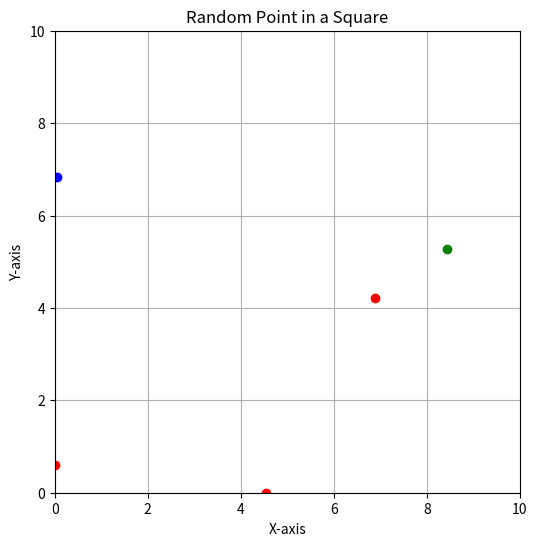

Generate this figure with matplotlib:
import matplotlib.pyplot as plt
import random

# Define the size of the square
square_size = 10  # You can adjust the size as needed

# Generate a random point within the square
point1_x = random.uniform(0, square_size)
point1_y = random.uniform(0, square_size)

# Generate 2nd random point within the square
if (point1_x <= 5) :
    point2_x = random.uniform(5, square_size)
    point2_y = random.uniform(0, square_size)

else:
    point2_x = random.uniform(0, 5)
    point2_y = random.uniform(0, square_size)

# Generate 3rd random point within the square
if (point1_y <= 5) :
    point3_x = random.uniform(1, square_size)
    point3_y = random.uniform(5, square_size)

else:
    point3_x = random.uniform(0, square_size)
    point3_y = random.uniform(0, 5)

# Generate 4th point 
point4_x = random.choice([0,10])
point4_y = random.uniform(0, 10)

# Generate 5th point 
point5_y = random.choice([0, 10])
point5_x = random.uniform(0, 10)

# Create a plot
plt.figure(figsize=(6, 6))  # Adjust the figure size as needed
plt.xlim(0, square_size)
plt.ylim(0, square_size)

# Plot the square
square = plt.Rectangle((0, 0), square_size, square_size, fill=False, color='blue', linewidth=2)
#plt.gca().add_patch(square)

# Plot the random point
plt.plot(point1_x, point1_y, 'ro')
plt.plot(point2_x, point2_y, 'bo')
plt.plot(point3_x, point3_y, 'go')
plt.plot(point4_x, point4_y, 'ro')
plt.plot(point5_x, point5_y, 'ro')
plt.plot()


# Set labels and legend
plt.xlabel('X-axis')
plt.ylabel('Y-axis')
#plt.legend()

# Show the plot
plt.title('Random Point in a Square')
plt.grid()
plt.show()




